2-way image classification set "dataset" from GitHub (Antonsen2/Applied-ai); label vocabulary: fire, no fire.

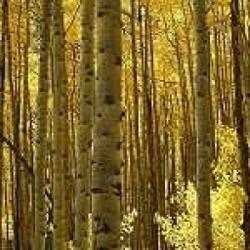
Label: no fire

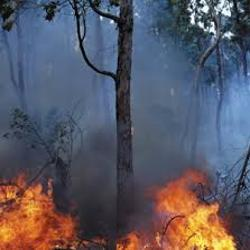
Label: fire

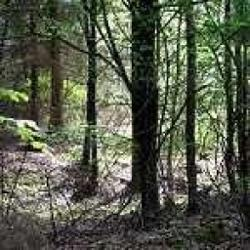
Label: no fire

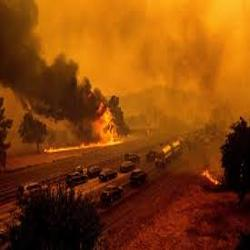
Label: fire

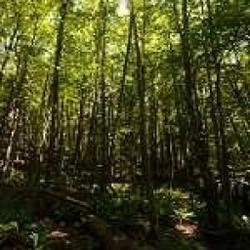
Label: no fire

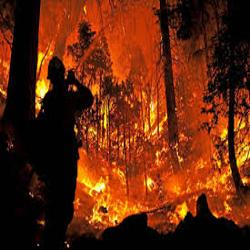
Label: fire
